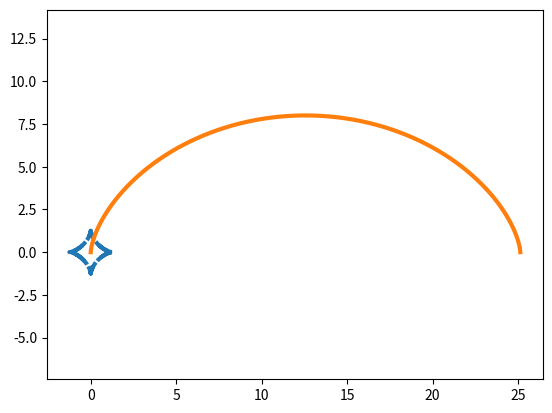

Python code for this plot:
import matplotlib.pyplot as plt
import numpy as np
def ris(f,R):
  if f=='c':
    t=np.arange(-2*np.pi, 2*np.pi, 0.1)
    x=R*(t-np.sin(t)**3)
    y=R*(1-np.cos(t)**3)
  elif f=='a':
    t=np.arange(-2*np.pi, 2*np.pi, 0.1)
    R1=R/4
    x=R1*np.cos(t)**3
    y=R1*np.sin(t)**3
  plt.plot(x,y,ls='--',lw=3)
  plt.axis('equal')
  plt.show()
  return x,y

print(ris(f='a',R=5))
#--------------------------------
import matplotlib.pyplot as plt
import numpy as np

def ris(f,R):
  if f=='c':
	  t = np.arange(0, 2*np.pi, 0.01)
	  x = R*(t-np.sin(t))
	  y = R*(1-np.cos(t))
  elif f=='a':
	  t = np.arange(0, 2*np.pi, 0.01)
	  x = R*np.cos(t)**3
	  y = R*np.sin(t)**3
  plt.plot(x,y,ls='-',lw=3)
  plt.axis('equal')
  plt.show()
print(ris(f='c',R=4))
